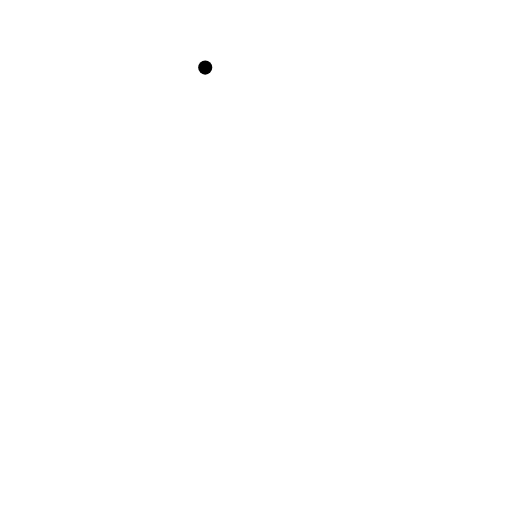
t = 0.00 s
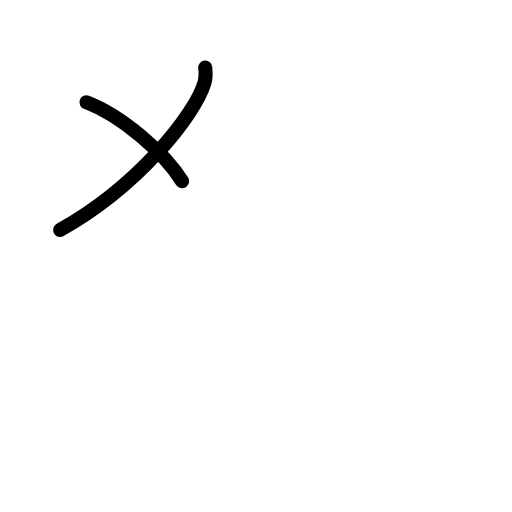
t = 1.75 s
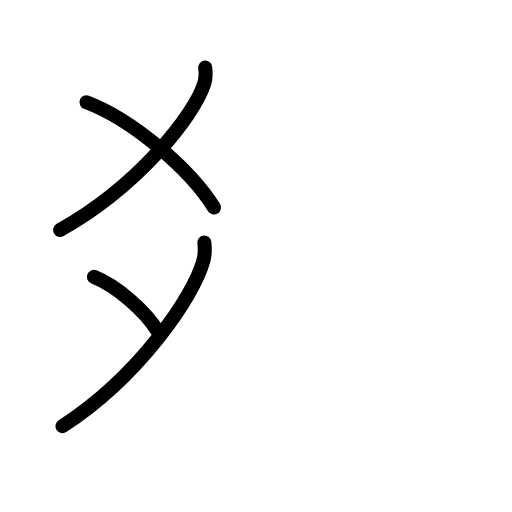
t = 3.50 s
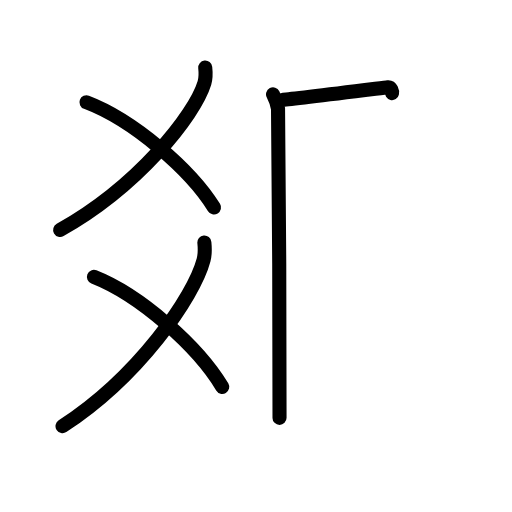
t = 5.42 s
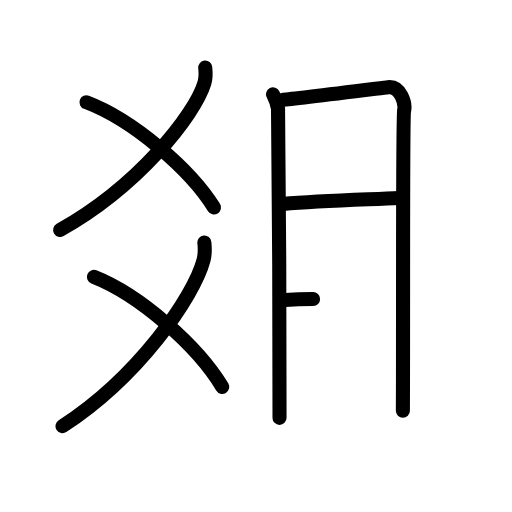
t = 7.25 s
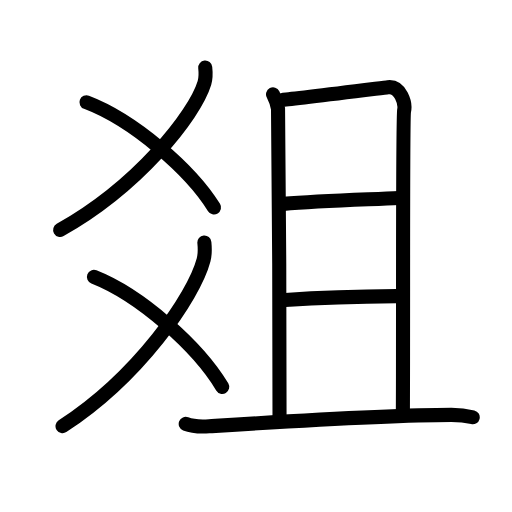
t = 9.00 s

The animated SVG that drew these frames (rendered in a browser with its animation timeline set to each time). Animation: 24 SMIL elements (animate=24); one cycle of 9.00 s.

<?xml version="1.0" encoding="UTF-8"?>
<!--
AniKanjiVG is licensed by CC-BY-SA Paul C. Sommerhoff (https://bitbucket.org/sommerhoff/anikanjivg).
AniKanjiVG uses KanjiVG which is licensed by CC-BY-SA Ulrich Apel (http://kanjivg.tagaini.net).
See also http://creativecommons.org/licenses/by-sa/3.0/
-->
<svg xmlns:kvg='http://kanjivg.tagaini.net' xmlns='http://www.w3.org/2000/svg' width='109' height='109' viewBox='0 0 109 109' style='fill:none;stroke:#000000;stroke-width:3;stroke-linecap:round;stroke-linejoin:round;' id="kvg:kanji_0723c"><g id="kvg:0723c" kvg:element="爼"><g id="kvg:0723c-g1" kvg:element="爻" kvg:position="left" kvg:radical="general"><g id="kvg:0723c-g2" kvg:element="乂" kvg:position="top"><g id="kvg:0723c-g3" kvg:element="丿"><path id="kvg:0723c-s1" kvg:type="㇒" d="M43.69,14.39c0.09,0.81,0.18,2.1-0.17,3.27c-2.1,6.9-14.18,22.04-30.71,31.3"><animate attributeName="d" begin="0.0s" dur="0.5s" from="M43.69,14.39C43.69,14.39,43.69,14.39,43.69,14.39" to="M43.69,14.39c0.09,0.81,0.18,2.1-0.17,3.27" />
<animate attributeName="d" begin="0.5s" dur="0.5s" from="M43.69,14.39c0.09,0.81,0.18,2.1-0.17,3.27c0,0,0,0,0,0,0" to="M43.69,14.39c0.09,0.81,0.18,2.1-0.17,3.27c-2.1,6.9-14.18,22.04-30.71,31.3" />
</path>
</g>
<path id="kvg:0723c-s2" kvg:type="㇏" d="M18.41,21.77C28.25,25.5,40.5,36,45.56,44.17"><animate attributeName="d" begin="1.0s" dur="1.0s" from="M18.41,21.77C18.41,21.77,18.41,21.77,18.41,21.77" to="M18.41,21.77C28.25,25.5,40.5,36,45.56,44.17" />
<animate attributeName="d" begin="0s" dur="1.0s" from="M-100,-100" to="M-100,-100" />
</path>
</g>
<g id="kvg:0723c-g4" kvg:element="乂" kvg:position="bottom"><g id="kvg:0723c-g5" kvg:element="丿"><path id="kvg:0723c-s3" kvg:type="㇒" d="M43.51,51.64c0.09,0.92,0.18,2.38-0.17,3.7c-2.06,7.8-13.87,24.9-30.03,35.38"><animate attributeName="d" begin="2.0s" dur="0.5s" from="M43.51,51.64C43.51,51.64,43.51,51.64,43.51,51.64" to="M43.51,51.64c0.09,0.92,0.18,2.38-0.17,3.7" />
<animate attributeName="d" begin="2.5s" dur="0.5s" from="M43.51,51.64c0.09,0.92,0.18,2.38-0.17,3.7c0,0,0,0,0,0,0" to="M43.51,51.64c0.09,0.92,0.18,2.38-0.17,3.7c-2.06,7.8-13.87,24.9-30.03,35.38" />
<animate attributeName="d" begin="0s" dur="2.0s" from="M-100,-100" to="M-100,-100" />
</path>
</g>
<path id="kvg:0723c-s4" kvg:type="㇏" d="M20,58.95c9.9,3.9,22.22,14.87,27.31,23.41"><animate attributeName="d" begin="3.0s" dur="1.0s" from="M20,58.95C20,58.95,20,58.95,20,58.95" to="M20,58.95c9.9,3.9,22.22,14.87,27.31,23.41" />
<animate attributeName="d" begin="0s" dur="3.0s" from="M-100,-100" to="M-100,-100" />
</path>
</g>
</g>
<g id="kvg:0723c-g6" kvg:element="且" kvg:position="right"><g id="kvg:0723c-g7" kvg:element="月"><path id="kvg:0723c-s5" kvg:type="㇑a" d="M58.13,20.09c0.53,1.03,0.88,2.05,1.06,3.06c0.18,1.01,0.39,63.58,0.32,65.81"><animate attributeName="d" begin="4.0s" dur="0.5s" from="M58.13,20.09C58.13,20.09,58.13,20.09,58.13,20.09" to="M58.13,20.09c0.53,1.03,0.88,2.05,1.06,3.06" />
<animate attributeName="d" begin="4.5s" dur="0.5s" from="M58.13,20.09c0.53,1.03,0.88,2.05,1.06,3.06c0,0,0,0,0,0,0" to="M58.13,20.09c0.53,1.03,0.88,2.05,1.06,3.06c0.18,1.01,0.39,63.58,0.32,65.81" />
<animate attributeName="d" begin="0s" dur="4.0s" from="M-100,-100" to="M-100,-100" />
</path>
<path id="kvg:0723c-s6" kvg:type="㇕b" d="M60.24,21.23c2.05-0.1,20.83-2.48,22.35-2.66c2.73-0.31,3.77,3.51,3.44,4.98c-0.33,1.41-0.16,43.71-0.26,63.89"><animate attributeName="d" begin="5.0s" dur="0.3333333333333333s" from="M60.24,21.23C60.24,21.23,60.24,21.23,60.24,21.23" to="M60.24,21.23c2.05-0.1,20.83-2.48,22.35-2.66" />
<animate attributeName="d" begin="5.333333333333333s" dur="0.3333333333333333s" from="M60.24,21.23c2.05-0.1,20.83-2.48,22.35-2.66c0,0,0,0,0,0,0" to="M60.24,21.23c2.05-0.1,20.83-2.48,22.35-2.66c2.73-0.31,3.77,3.51,3.44,4.98" />
<animate attributeName="d" begin="5.666666666666667s" dur="0.3333333333333333s" from="M60.24,21.23c2.05-0.1,20.83-2.48,22.35-2.66c2.73-0.31,3.77,3.51,3.44,4.98c0,0,0,0,0,0,0" to="M60.24,21.23c2.05-0.1,20.83-2.48,22.35-2.66c2.73-0.31,3.77,3.51,3.44,4.98c-0.33,1.41-0.16,43.71-0.26,63.89" />
<animate attributeName="d" begin="0s" dur="5.0s" from="M-100,-100" to="M-100,-100" />
</path>
<path id="kvg:0723c-s7" kvg:type="㇐a" d="M60.31,43.4c7.94-0.65,18.43-0.94,24.58-1.25"><animate attributeName="d" begin="6.0s" dur="1.0s" from="M60.31,43.4C60.31,43.4,60.31,43.4,60.31,43.4" to="M60.31,43.4c7.94-0.65,18.43-0.94,24.58-1.25" />
<animate attributeName="d" begin="0s" dur="6.0s" from="M-100,-100" to="M-100,-100" />
</path>
<path id="kvg:0723c-s8" kvg:type="㇐a" d="M60.72,63.86c5.46-0.36,17.41-0.76,23.72-0.81"><animate attributeName="d" begin="7.0s" dur="1.0s" from="M60.72,63.86C60.72,63.86,60.72,63.86,60.72,63.86" to="M60.72,63.86c5.46-0.36,17.41-0.76,23.72-0.81" />
<animate attributeName="d" begin="0s" dur="7.0s" from="M-100,-100" to="M-100,-100" />
</path>
</g>
<g id="kvg:0723c-g8" kvg:element="一"><path id="kvg:0723c-s9" kvg:type="㇐" d="M39.54,90.24c1.3,0.51,3.68,0.59,4.98,0.51c13.51-0.85,37.97-2.42,51.57-2.42c2.17,0,3.46,0.24,4.55,0.5"><animate attributeName="d" begin="8.0s" dur="0.3333333333333333s" from="M39.54,90.24C39.54,90.24,39.54,90.24,39.54,90.24" to="M39.54,90.24c1.3,0.51,3.68,0.59,4.98,0.51" />
<animate attributeName="d" begin="8.333333333333334s" dur="0.3333333333333333s" from="M39.54,90.24c1.3,0.51,3.68,0.59,4.98,0.51c0,0,0,0,0,0,0" to="M39.54,90.24c1.3,0.51,3.68,0.59,4.98,0.51c13.51-0.85,37.97-2.42,51.57-2.42" />
<animate attributeName="d" begin="8.666666666666666s" dur="0.3333333333333333s" from="M39.54,90.24c1.3,0.51,3.68,0.59,4.98,0.51c13.51-0.85,37.97-2.42,51.57-2.42c0,0,0,0,0,0,0" to="M39.54,90.24c1.3,0.51,3.68,0.59,4.98,0.51c13.51-0.85,37.97-2.42,51.57-2.42c2.17,0,3.46,0.24,4.55,0.5" />
<animate attributeName="d" begin="0s" dur="8.0s" from="M-100,-100" to="M-100,-100" />
</path>
</g>
</g>
</g>
</svg>
